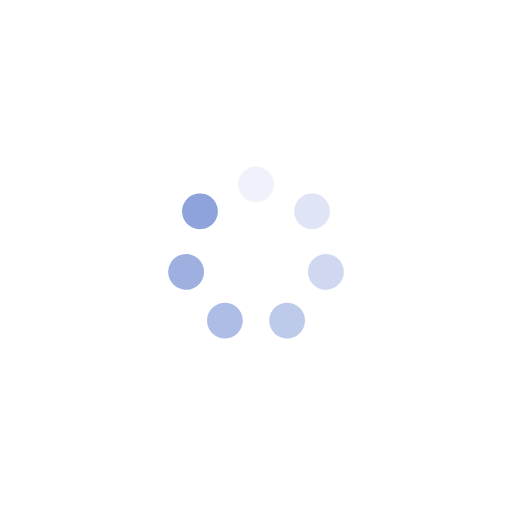
t = 0.00 s
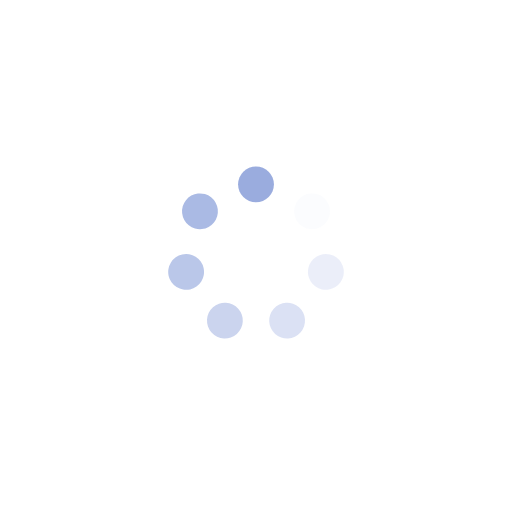
t = 0.25 s
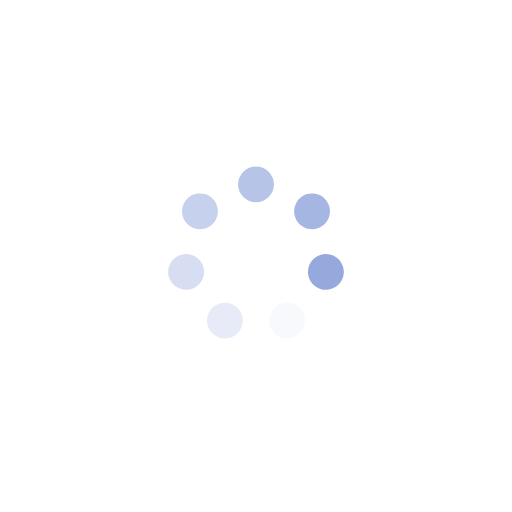
t = 0.50 s
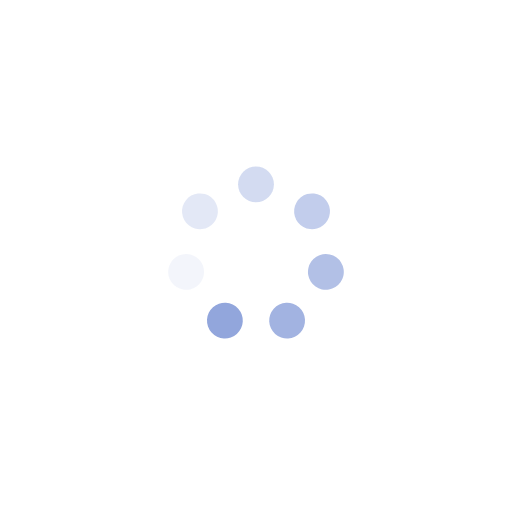
t = 0.75 s

The animated SVG that drew these frames (rendered in a browser with its animation timeline set to each time). Animation: 7 SMIL elements (animate=7); one cycle of 1.00 s, repeats indefinitely.

<svg xmlns="http://www.w3.org/2000/svg" viewBox="0 0 100 100" preserveAspectRatio="xMidYMid" width="200" height="200" style="shape-rendering: auto; display: block; background: transparent;" xmlns:xlink="http://www.w3.org/1999/xlink"><g><g transform="rotate(0 50 50)">
  <rect fill="#8ea3db" height="7" width="7" ry="3.5" rx="3.5" y="32.5" x="46.5">
    <animate repeatCount="indefinite" begin="-0.8571428571428571s" dur="1s" keyTimes="0;1" values="1;0" attributeName="opacity"></animate>
  </rect>
</g><g transform="rotate(51.42857142857143 50 50)">
  <rect fill="#8ea3db" height="7" width="7" ry="3.5" rx="3.5" y="32.5" x="46.5">
    <animate repeatCount="indefinite" begin="-0.7142857142857143s" dur="1s" keyTimes="0;1" values="1;0" attributeName="opacity"></animate>
  </rect>
</g><g transform="rotate(102.85714285714286 50 50)">
  <rect fill="#8ea3db" height="7" width="7" ry="3.5" rx="3.5" y="32.5" x="46.5">
    <animate repeatCount="indefinite" begin="-0.5714285714285714s" dur="1s" keyTimes="0;1" values="1;0" attributeName="opacity"></animate>
  </rect>
</g><g transform="rotate(154.28571428571428 50 50)">
  <rect fill="#8ea3db" height="7" width="7" ry="3.5" rx="3.5" y="32.5" x="46.5">
    <animate repeatCount="indefinite" begin="-0.42857142857142855s" dur="1s" keyTimes="0;1" values="1;0" attributeName="opacity"></animate>
  </rect>
</g><g transform="rotate(205.71428571428572 50 50)">
  <rect fill="#8ea3db" height="7" width="7" ry="3.5" rx="3.5" y="32.5" x="46.5">
    <animate repeatCount="indefinite" begin="-0.2857142857142857s" dur="1s" keyTimes="0;1" values="1;0" attributeName="opacity"></animate>
  </rect>
</g><g transform="rotate(257.14285714285717 50 50)">
  <rect fill="#8ea3db" height="7" width="7" ry="3.5" rx="3.5" y="32.5" x="46.5">
    <animate repeatCount="indefinite" begin="-0.14285714285714285s" dur="1s" keyTimes="0;1" values="1;0" attributeName="opacity"></animate>
  </rect>
</g><g transform="rotate(308.57142857142856 50 50)">
  <rect fill="#8ea3db" height="7" width="7" ry="3.5" rx="3.5" y="32.5" x="46.5">
    <animate repeatCount="indefinite" begin="0s" dur="1s" keyTimes="0;1" values="1;0" attributeName="opacity"></animate>
  </rect>
</g><g></g></g><!-- [ldio] generated by https://loading.io --></svg>
